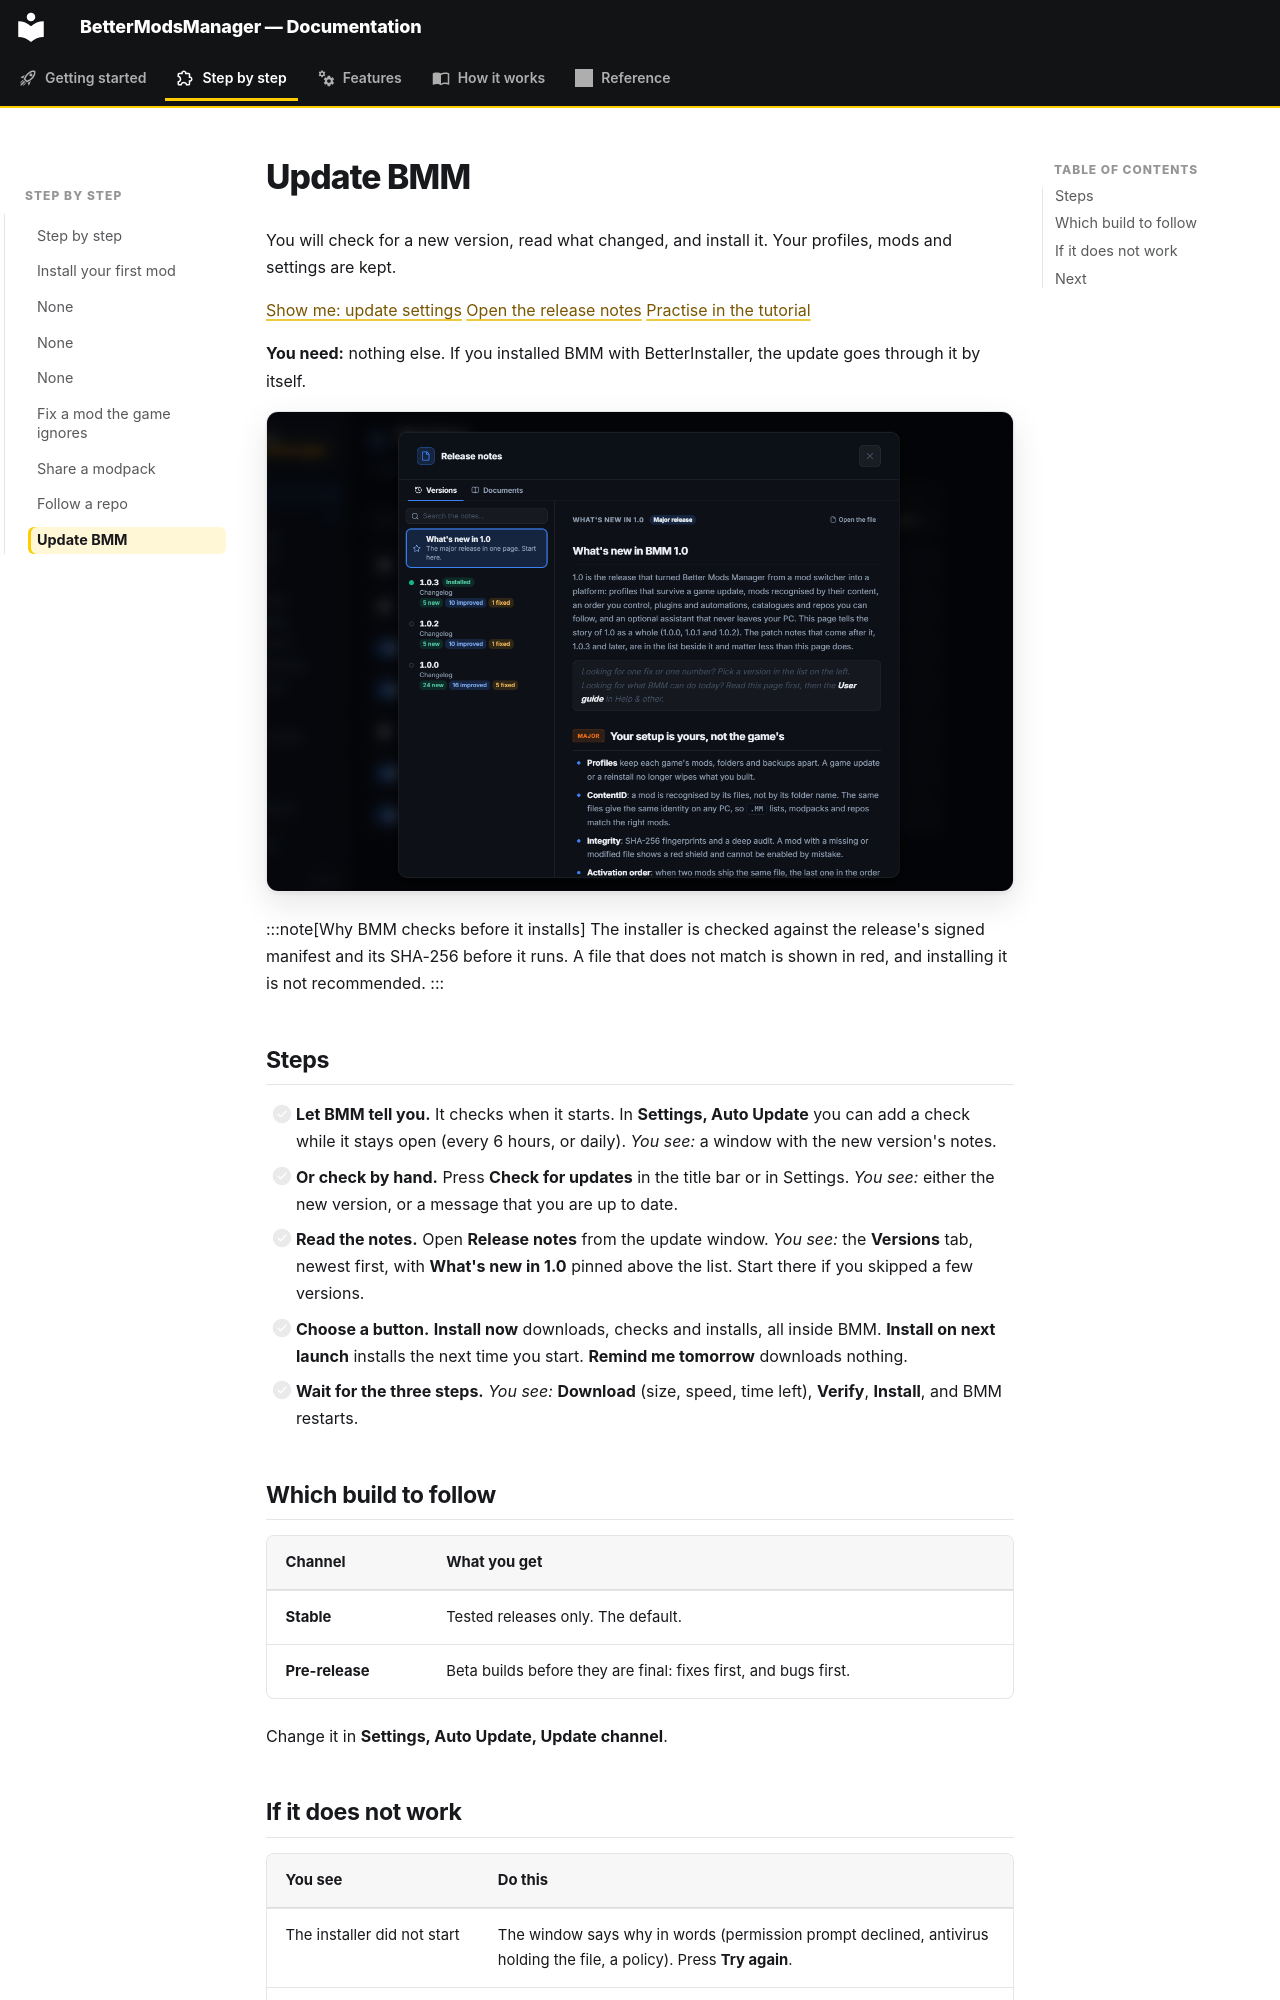

repository: FreeProject089/BMM-Docs · page: guide/update-bmm/index.html · generator: mkdocs

# Update BMM

You will check for a new version, read what changed, and install it. Your profiles, mods and settings are kept.

[Show me: update settings](show:settings/updates) [Open the release notes](show:notes) [Practise in the tutorial](show:tutorial/other/updates)

**You need:** nothing else. If you installed BMM with BetterInstaller, the update goes through it by itself.

![The release notes window, with the story of 1.0 pinned above the versions](../assets/screenshots/guide-release-notes.png)

:::note[Why BMM checks before it installs]
The installer is checked against the release's signed manifest and its SHA-256 before it runs.
A file that does not match is shown in red, and installing it is not recommended.
:::

## Steps

- [ ] **Let BMM tell you.** It checks when it starts. In **Settings, Auto Update** you can add a check while it stays open (every 6 hours, or daily). *You see:* a window with the new version's notes.
- [ ] **Or check by hand.** Press **Check for updates** in the title bar or in Settings. *You see:* either the new version, or a message that you are up to date.
- [ ] **Read the notes.** Open **Release notes** from the update window. *You see:* the **Versions** tab, newest first, with **What's new in 1.0** pinned above the list. Start there if you skipped a few versions.
- [ ] **Choose a button.** **Install now** downloads, checks and installs, all inside BMM. **Install on next launch** installs the next time you start. **Remind me tomorrow** downloads nothing.
- [ ] **Wait for the three steps.** *You see:* **Download** (size, speed, time left), **Verify**, **Install**, and BMM restarts.

## Which build to follow

| Channel | What you get |
|---|---|
| **Stable** | Tested releases only. The default. |
| **Pre-release** | Beta builds before they are final: fixes first, and bugs first. |

Change it in **Settings, Auto Update, Update channel**.
